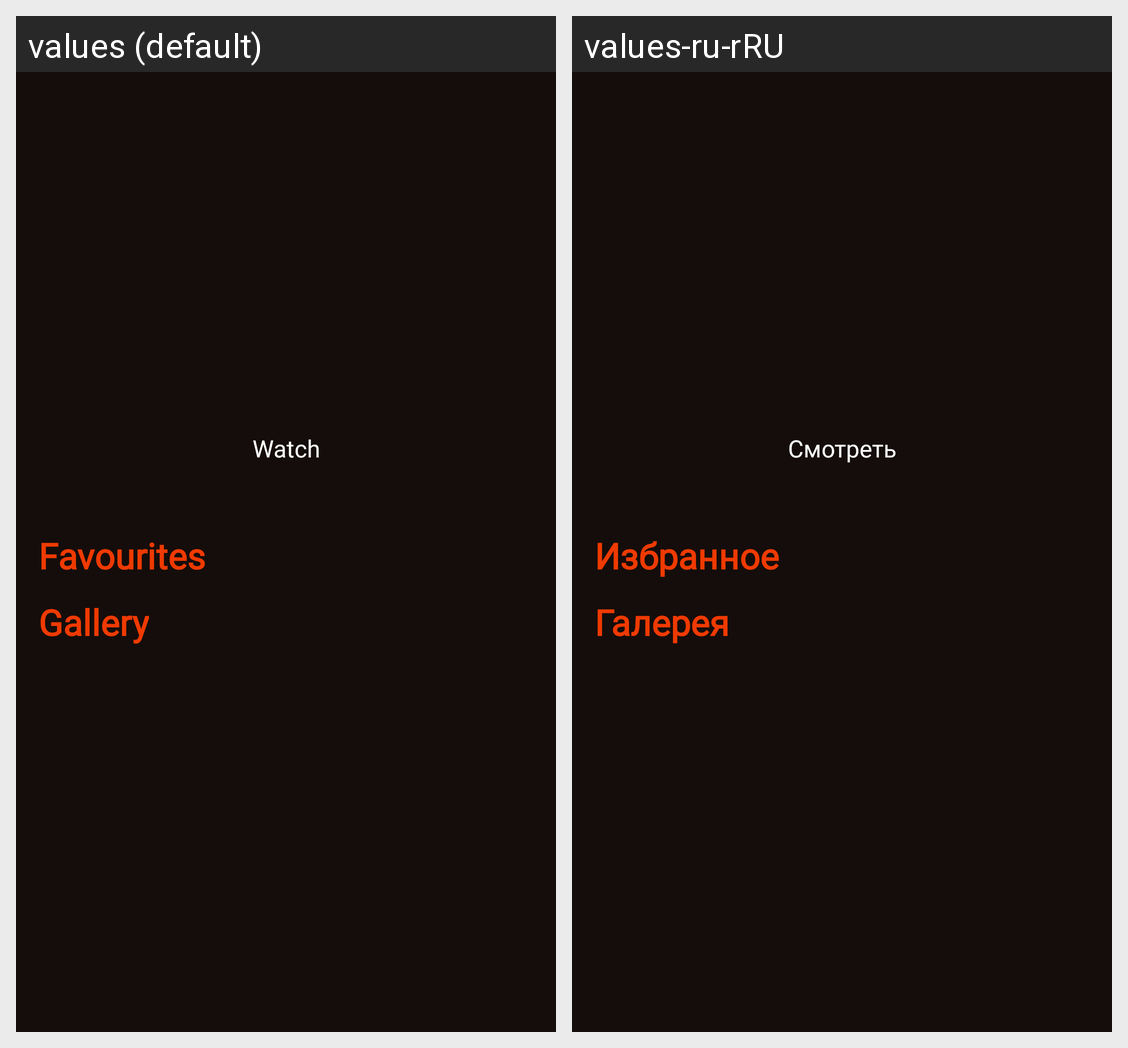

The same Android screen rendered under two of its app's locales, left to right. List the strings drawn on it with the default value and each locale's translation.
Android screen res/layout/fragment_movie.xml rendered under 2 locales, left to right: values (default), values-ru-rRU. Device: Nexus 5 (rendered at 1080×1920; each locale shown at half size, 540×960, under a caption strip naming it); theme Theme.MovieCatalogProject.
Strings drawn on this screen, with the default value and each locale's value (text and hints the layout hard-codes, and strings that could not be matched under every locale, appear in the picture but are not listed):

watch_button_text
  values: Watch
  values-ru-rRU: Смотреть

favourites_text
  values: Favourites
  values-ru-rRU: Избранное

gallery_text
  values: Gallery
  values-ru-rRU: Галерея
